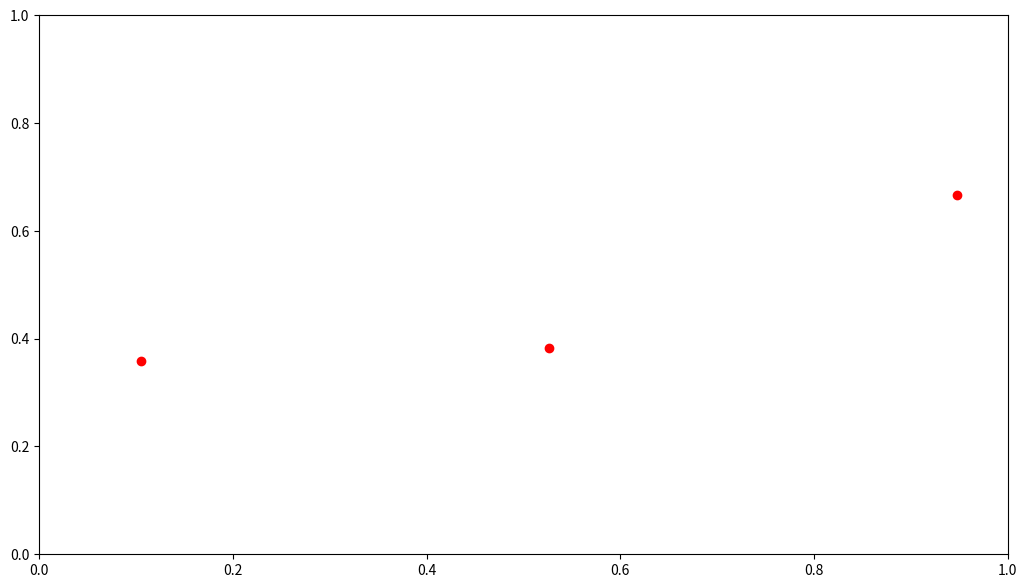

Write Python code to recreate this figure. (Note: this script raises an exception after producing the figure.)
#!/bin/env python3

"""Example fit using a polynomial in Numpy: numpy.polyfit

References:

  - https://mmas.github.io/least-squares-fitting-numpy-scipy

"""


import numpy as np
import matplotlib.pyplot as plt
import math as m


#plt.style.use('dark_background')        # Invert colours
plt.figure(figsize=(12.5,7))             # Set png size to 1250x700; savefig has default dpi 100

# Create and plot noisy data:
trueCoefs = [-5, 1, 3]
sigma = 1.5
print("True coefficients: ", trueCoefs)
print("Sigma: ", sigma)

f = np.poly1d(trueCoefs)
x = np.linspace(0, 2, 20)
errors = sigma*np.random.normal(size=len(x))
y = f(x) + errors

#plt.plot(x, y, 'or')
#plt.errorbar(x, y, yerr=sigma, fmt='ro')  # Plot red circles with constant error bars
plt.errorbar(x, y, yerr=errors, fmt='ro')  # Plot red circles with actual error bars

#sigmas = np.ones(len(y))        # Use constant measurement errors, == 1.
sigmas = np.ones(len(y))*sigma   # Use constant measurement errors, == sigma.
#sigmas = errors                  # Use measurement errors == actual error!


# Fit data and plot fit:
print("\nSimple fit, no errors:")
coefs = np.polyfit(x, y, 2)
print(coefs)


print("\nFit with polyfit(), without errors, with variance/covariance matrix:")
coefs, varCov = np.polyfit(x, y, 2, cov=True, w=1/sigmas)
#print(coefs)
#print(varCov)
#print()
print("Coefficients:")
for iCoef in range(3):
    print(" ", iCoef+1,":", coefs[iCoef], "+-", m.sqrt(varCov[iCoef][iCoef]))
    


print("\nFit with polyfit(), without errors, with chi squared:")
coefs, resids, rank, singular_values, rcond = np.polyfit(x, y, 2, full=True)
#print(resids)
print("coefficients: ", coefs)
#print("residuals: ", resids)
Chi2 = resids[0]                    # Chi^2
redChi2 = Chi2/(len(x)-rank)        # Reduced Chi^2 = Chi^2 / (n-m)
print("Chi2: ", Chi2)
print("Red. Chi2: ", redChi2)
#print("rank: ", rank)
#print("singular_values: ", singular_values)
#print("rcond: ", rcond)




print("\n\nFit with polyfit(), with errors:")
coefs, resids, rank, singular_values, rcond = np.polyfit(x, y, 2, w=1/sigmas, full=True)
#print("coefficients: ", coefs)
Chi2 = resids[0]                    # Chi^2
redChi2 = Chi2/(len(x)-rank)        # Reduced Chi^2 = Chi^2 / (n-m)
print("Chi2: ", Chi2)
print("Red. Chi2: ", redChi2)

coefs, varCov = np.polyfit(x, y, 2, cov=True, w=1/sigmas)
print("Coefficients:")
for iCoef in range(3):
    print(" ", iCoef+1,":", coefs[iCoef], "+-", m.sqrt(varCov[iCoef][iCoef]))
        

# Plot the (last) fit:
xn = np.linspace(0, 2, 200)
yn = np.polyval(coefs, xn)
plt.plot(xn, yn)




plt.tight_layout()
#plt.show()
plt.savefig('numpy.polyfit.png')                 # Save the plot as png
plt.close()                             # Close the plot in order to start a new one later


print()


